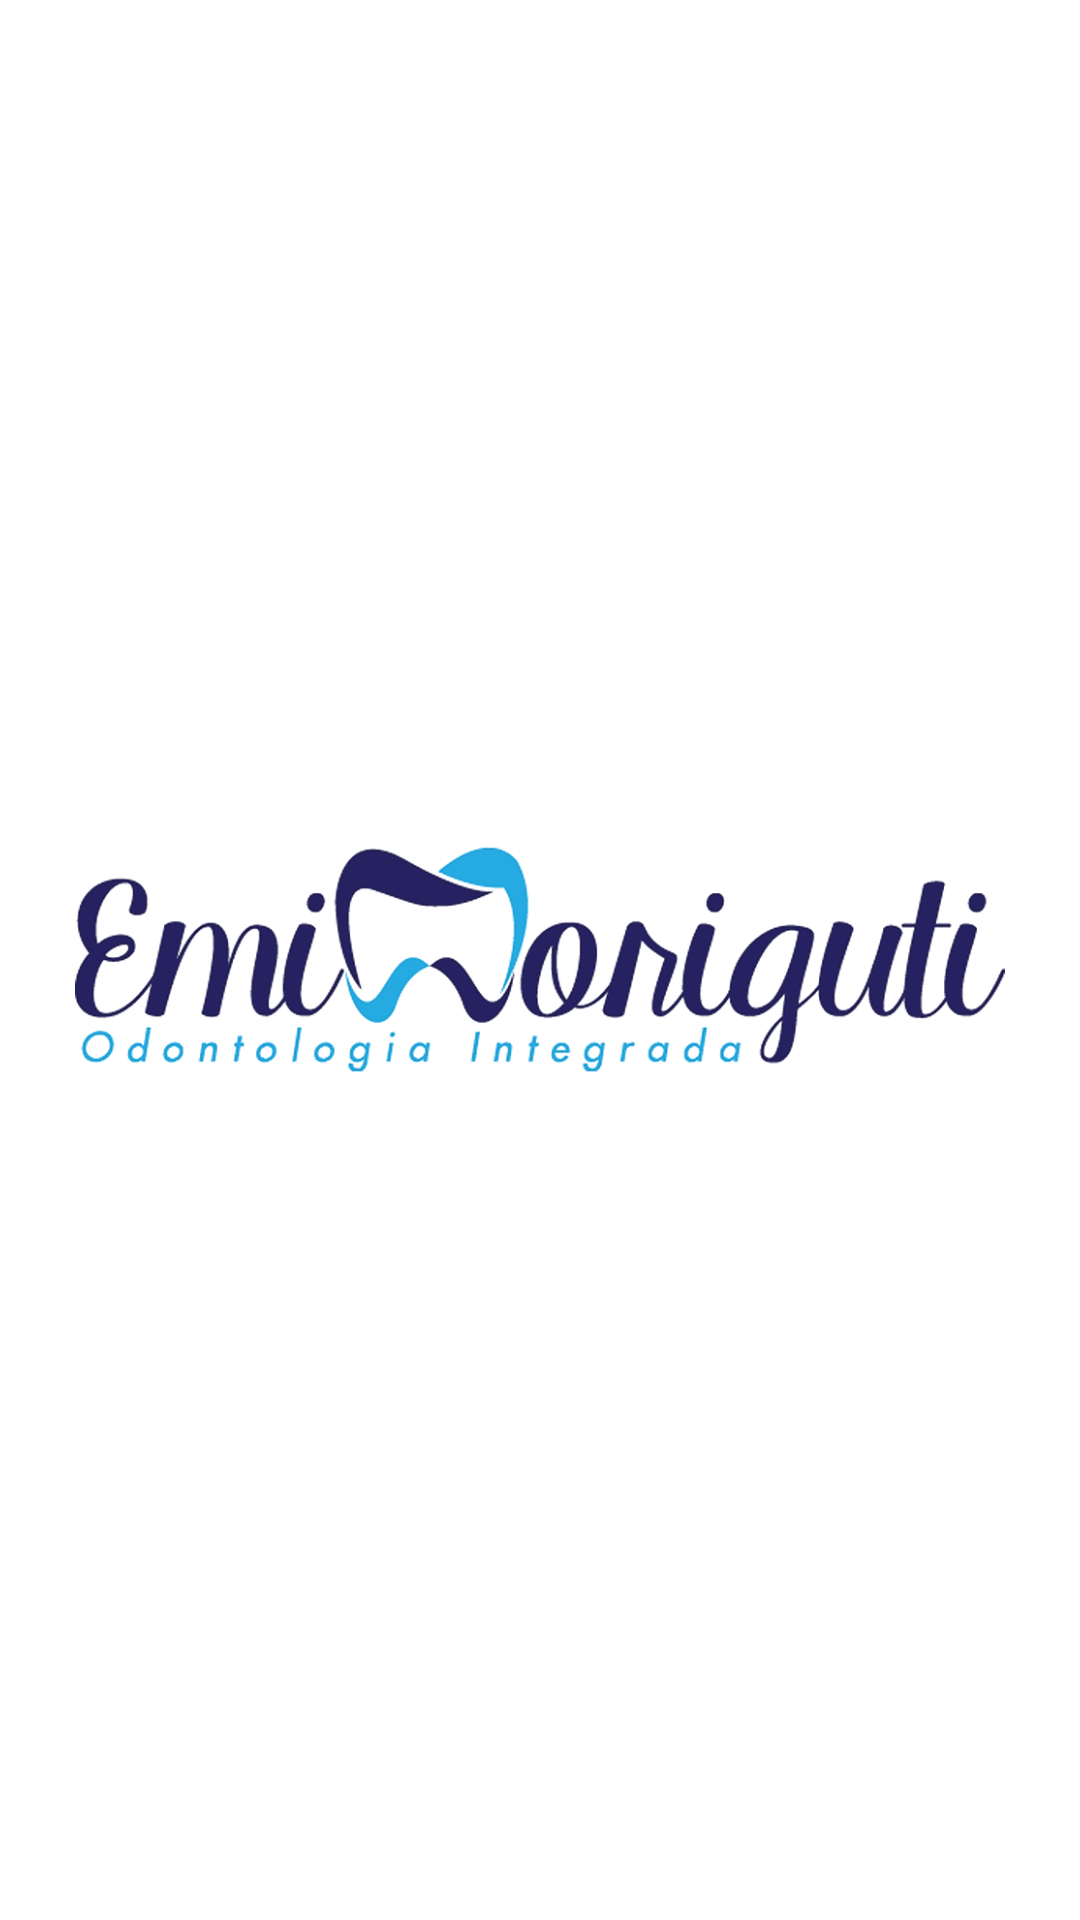

The Android layout XML behind this screen, and the referenced resources:
<!-- AndroidManifest.xml: activity theme FullScreen -->
<!-- res/layout/activity_splash.xml -->
<?xml version="1.0" encoding="utf-8"?>
<RelativeLayout xmlns:android="http://schemas.android.com/apk/res/android"
    xmlns:app="http://schemas.android.com/apk/res-auto"
    xmlns:tools="http://schemas.android.com/tools"
    android:layout_width="match_parent"
    android:layout_height="match_parent"
    android:background="#fff"
    tools:context="com.example.logonpf.carros.ui.splash.SplashActivity">

    <ImageView
        android:id="@+id/ivLogoSplash"
        android:layout_margin="25dp"
        android:layout_width="match_parent"
        android:layout_height="match_parent"
        android:scaleType="fitCenter"
        android:layout_centerInParent="true"
        android:src="@drawable/screen" />

</RelativeLayout>
<!-- resources referenced by this layout -->
<resources>
  <!-- drawable screen: png bitmap (drawable-hdpi, 60118 bytes) -->
  <style name="FullScreen" parent="AppTheme">
          <item name="windowActionBar">false</item>
          <item name="windowNoTitle">true</item>
          <item name="android:windowFullscreen">true</item>
      </style>
  <style name="AppTheme" parent="Theme.AppCompat.Light.DarkActionBar">
          
          <item name="colorPrimary">@color/colorPrimary</item>
          <item name="colorPrimaryDark">@color/colorPrimaryDark</item>
          <item name="colorAccent">@color/colorAccent</item>
  
          <item name="android:actionOverflowButtonStyle">@style/option_menu_sobre</item>
      </style>
  <style name="option_menu_sobre" parent="android:style/Widget.Holo.Light.ActionButton.Overflow">
          <item name="android:src">@drawable/icon</item>
      </style>
  <!-- drawable icon: png bitmap (drawable-hdpi, 3198 bytes) -->
  <!-- not gathered from this repository: default colours our renderer supplied (Android Studio template values) -->
  <color name="colorPrimary">#FF6200EE</color>
  <color name="colorPrimaryDark">#FF3700B3</color>
  <color name="colorAccent">#FF03DAC5</color>
</resources>
